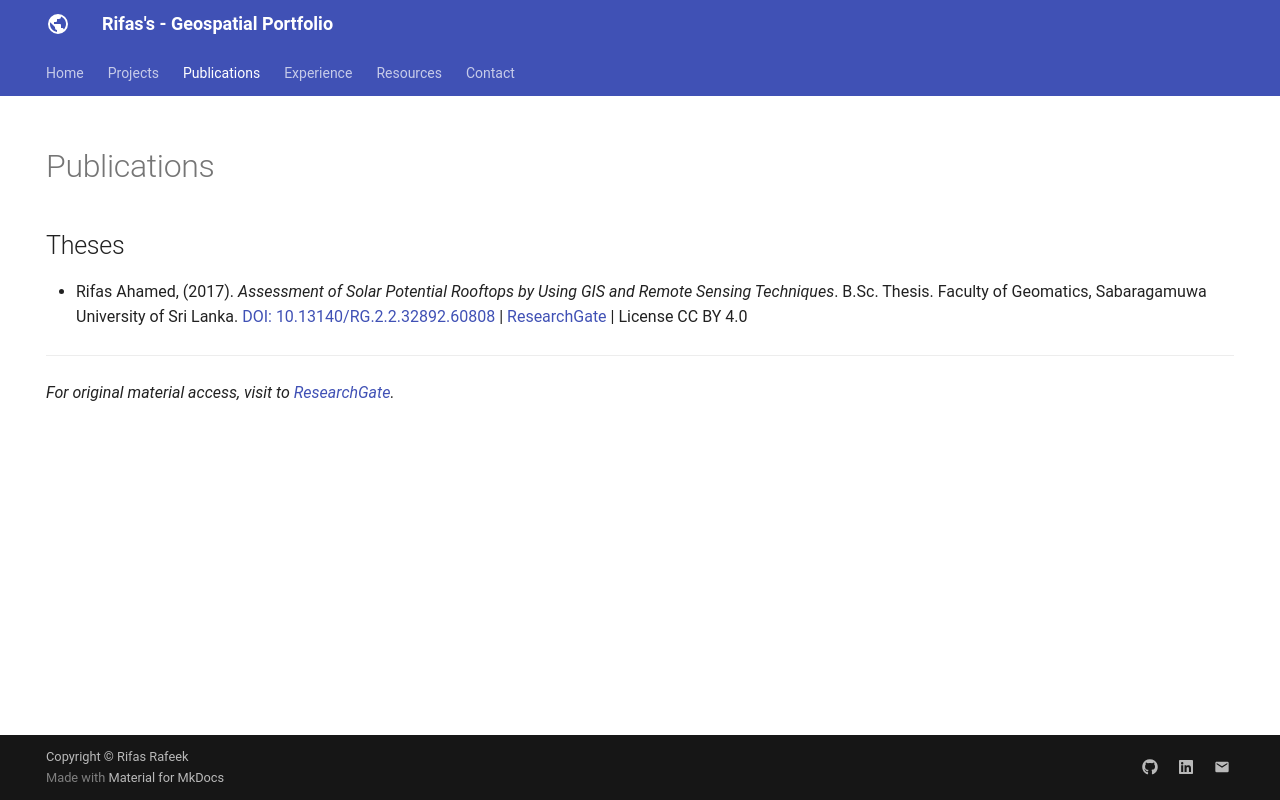

repository: rifasrafeek/rifasrafeek.github.io · page: publications/index.html · generator: mkdocs

---
hide:
  - toc
  - navigation
---

# Publications

## Theses

- Rifas Ahamed, (2017). *Assessment of Solar Potential Rooftops by Using GIS and Remote Sensing Techniques*. B.Sc. Thesis. Faculty of Geomatics, Sabaragamuwa University of Sri Lanka. [DOI: 10.13140/RG.2.2.32892.60808](https://doi.org/10.13140/RG.2.2.32892.60808) | [ResearchGate](https://www.researchgate.net/publication/395898897_ASSESSMENT_OF_SOLAR_POTENTIAL_ROOFTOPS_BY_USING_GIS_AND_REMOTE_SENSING_TECHNIQUES) | License CC BY 4.0

---

*For original material access, visit to [ResearchGate](https://www.researchgate.net/publication/395898897_ASSESSMENT_OF_SOLAR_POTENTIAL_ROOFTOPS_BY_USING_GIS_AND_REMOTE_SENSING_TECHNIQUES).*
